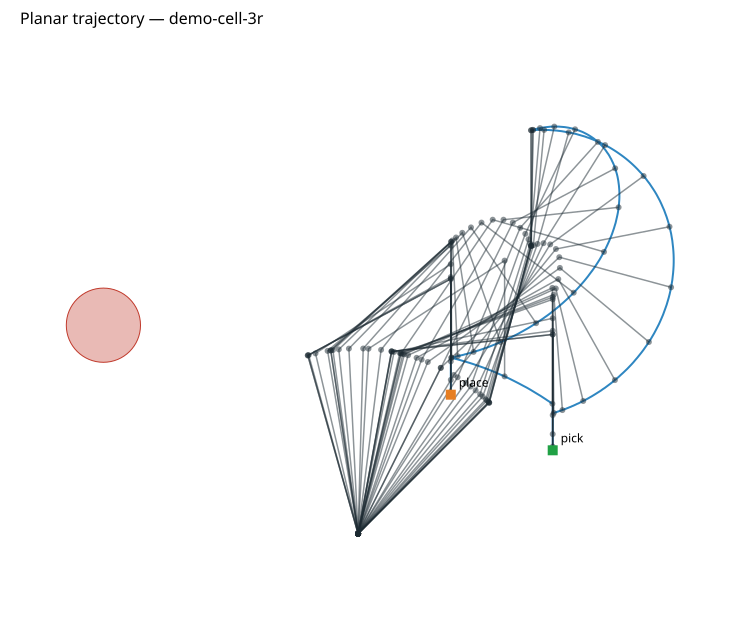

The file beside this chart, header and first rows:
t_s, q1_rad, q2_rad, q3_rad, qd1_rad_s, qd2_rad_s, qd3_rad_s, ee_x_m, ee_y_m, ee_z_m, gripper, clearance_m
0.0000, 0.7854, 0.5236, 0.2618, 0.000000, -0.000000, -0.000000, 0.3734, 0.8709, 0.000000, open, 0.6006
0.0100, 0.7854, 0.5236, 0.2618, 0.000158, -0.000431, -0.000623, 0.3734, 0.8709, 0.000000, open, 0.6006
0.0200, 0.7854, 0.5236, 0.2618, 0.000627, -0.001709, -0.002469, 0.3734, 0.8709, 0.000000, open, 0.6006
0.0300, 0.7854, 0.5236, 0.2617, 0.001398, -0.003810, -0.005504, 0.3735, 0.8709, 0.000000, open, 0.6006
0.0400, 0.7854, 0.5235, 0.2617, 0.002462, -0.006711, -0.009695, 0.3735, 0.8709, 0.000000, open, 0.6006
0.0500, 0.7855, 0.5234, 0.2615, 0.003812, -0.01039, -0.01501, 0.3735, 0.8709, 0.000000, open, 0.6006
0.0600, 0.7855, 0.5233, 0.2614, 0.005437, -0.01482, -0.02141, 0.3736, 0.8709, 0.000000, open, 0.6006
0.0700, 0.7856, 0.5231, 0.2611, 0.007331, -0.01998, -0.02887, 0.3737, 0.8709, 0.000000, open, 0.6006
0.0800, 0.7857, 0.5229, 0.2608, 0.009485, -0.02585, -0.03735, 0.3739, 0.8709, 0.000000, open, 0.6006
0.0900, 0.7858, 0.5226, 0.2604, 0.01189, -0.03241, -0.04682, 0.3741, 0.871, 0.000000, open, 0.6006
0.1000, 0.7859, 0.5222, 0.2598, 0.01454, -0.03963, -0.05725, 0.3743, 0.871, 0.000000, open, 0.6006
0.1100, 0.7861, 0.5218, 0.2592, 0.01743, -0.04749, -0.06861, 0.3746, 0.871, 0.000000, open, 0.6006
0.1200, 0.7862, 0.5213, 0.2585, 0.02054, -0.05598, -0.08087, 0.3749, 0.871, 0.000000, open, 0.6006
0.1300, 0.7865, 0.5207, 0.2576, 0.02387, -0.06506, -0.09399, 0.3753, 0.871, 0.000000, open, 0.6006
0.1400, 0.7867, 0.52, 0.2566, 0.02742, -0.07472, -0.1079, 0.3757, 0.8711, 0.000000, open, 0.6006
0.1500, 0.787, 0.5192, 0.2554, 0.03117, -0.08494, -0.1227, 0.3762, 0.8711, 0.000000, open, 0.6006
0.1600, 0.7873, 0.5183, 0.2541, 0.03511, -0.09569, -0.1382, 0.3768, 0.8711, 0.000000, open, 0.6006
0.1700, 0.7877, 0.5173, 0.2527, 0.03925, -0.107, -0.1545, 0.3774, 0.8712, 0.000000, open, 0.6006
0.1800, 0.7881, 0.5161, 0.251, 0.04356, -0.1187, -0.1715, 0.3781, 0.8712, 0.000000, open, 0.6006
0.1900, 0.7886, 0.5149, 0.2492, 0.04806, -0.131, -0.1892, 0.3789, 0.8713, 0.000000, open, 0.6006
0.2000, 0.7891, 0.5135, 0.2473, 0.05271, -0.1437, -0.2076, 0.3798, 0.8713, 0.000000, open, 0.6006
0.2100, 0.7896, 0.512, 0.2451, 0.05753, -0.1568, -0.2265, 0.3807, 0.8714, 0.000000, open, 0.6006
0.2200, 0.7902, 0.5104, 0.2427, 0.06251, -0.1704, -0.2461, 0.3817, 0.8714, 0.000000, open, 0.6006
0.2300, 0.7909, 0.5086, 0.2402, 0.06762, -0.1843, -0.2663, 0.3829, 0.8715, 0.000000, open, 0.6006
0.2400, 0.7916, 0.5067, 0.2374, 0.07288, -0.1986, -0.2869, 0.3841, 0.8715, 0.000000, open, 0.6006
0.2500, 0.7924, 0.5046, 0.2344, 0.07827, -0.2133, -0.3082, 0.3853, 0.8716, 0.000000, open, 0.6006
0.2600, 0.7932, 0.5024, 0.2312, 0.08378, -0.2283, -0.3299, 0.3867, 0.8716, 0.000000, open, 0.6006
0.2700, 0.794, 0.5001, 0.2278, 0.08941, -0.2437, -0.352, 0.3882, 0.8717, 0.000000, open, 0.6006
0.2800, 0.795, 0.4976, 0.2242, 0.09516, -0.2593, -0.3747, 0.3898, 0.8717, 0.000000, open, 0.6006
0.2900, 0.7959, 0.4949, 0.2203, 0.101, -0.2753, -0.3977, 0.3915, 0.8717, 0.000000, open, 0.6006
0.3000, 0.797, 0.4921, 0.2162, 0.107, -0.2915, -0.4211, 0.3932, 0.8718, 0.000000, open, 0.6006
0.3100, 0.7981, 0.4891, 0.2119, 0.113, -0.308, -0.4449, 0.3951, 0.8718, 0.000000, open, 0.6006
0.3200, 0.7992, 0.4859, 0.2073, 0.1191, -0.3247, -0.469, 0.3971, 0.8718, 0.000000, open, 0.6006
0.3300, 0.8005, 0.4826, 0.2025, 0.1253, -0.3416, -0.4935, 0.3992, 0.8718, 0.000000, open, 0.6006
0.3400, 0.8017, 0.4791, 0.1975, 0.1316, -0.3587, -0.5182, 0.4014, 0.8717, 0.000000, open, 0.6006
0.3500, 0.8031, 0.4754, 0.1922, 0.138, -0.376, -0.5432, 0.4037, 0.8717, 0.000000, open, 0.6006
0.3600, 0.8045, 0.4715, 0.1866, 0.1444, -0.3935, -0.5684, 0.4061, 0.8716, 0.000000, open, 0.6006
0.3700, 0.806, 0.4675, 0.1808, 0.1508, -0.4111, -0.5939, 0.4086, 0.8716, 0.000000, open, 0.6006
0.3800, 0.8075, 0.4633, 0.1747, 0.1573, -0.4288, -0.6195, 0.4112, 0.8714, 0.000000, open, 0.6006
0.3900, 0.8091, 0.4589, 0.1684, 0.1639, -0.4467, -0.6453, 0.4139, 0.8713, 0.000000, open, 0.6006
0.4000, 0.8108, 0.4544, 0.1618, 0.1705, -0.4647, -0.6713, 0.4167, 0.8711, 0.000000, open, 0.6006
0.4100, 0.8125, 0.4496, 0.155, 0.1771, -0.4827, -0.6974, 0.4196, 0.8709, 0.000000, open, 0.6006
0.4200, 0.8143, 0.4447, 0.1479, 0.1838, -0.5009, -0.7236, 0.4227, 0.8707, 0.000000, open, 0.6006
0.4300, 0.8162, 0.4396, 0.1405, 0.1905, -0.5191, -0.7499, 0.4258, 0.8704, 0.000000, open, 0.6006
0.4400, 0.8181, 0.4343, 0.1329, 0.1972, -0.5373, -0.7763, 0.4291, 0.8701, 0.000000, open, 0.6006
0.4500, 0.8202, 0.4289, 0.125, 0.2039, -0.5556, -0.8027, 0.4324, 0.8697, 0.000000, open, 0.6006
0.4600, 0.8222, 0.4232, 0.1168, 0.2106, -0.5739, -0.8291, 0.4359, 0.8693, 0.000000, open, 0.6006
0.4700, 0.8244, 0.4174, 0.1084, 0.2173, -0.5922, -0.8555, 0.4394, 0.8688, 0.000000, open, 0.6006
0.4800, 0.8266, 0.4114, 0.0997, 0.224, -0.6105, -0.8819, 0.4431, 0.8683, 0.000000, open, 0.6006
0.4900, 0.8288, 0.4052, 0.09075, 0.2307, -0.6287, -0.9083, 0.4468, 0.8677, 0.000000, open, 0.6006
0.5000, 0.8312, 0.3988, 0.08153, 0.2374, -0.647, -0.9346, 0.4507, 0.867, 0.000000, open, 0.6006
0.5100, 0.8336, 0.3923, 0.07206, 0.244, -0.6651, -0.9609, 0.4546, 0.8663, 0.000000, open, 0.6006
0.5200, 0.8361, 0.3855, 0.06232, 0.2507, -0.6832, -0.987, 0.4587, 0.8655, 0.000000, open, 0.6006
0.5300, 0.8386, 0.3786, 0.05232, 0.2573, -0.7013, -1.013, 0.4628, 0.8646, 0.000000, open, 0.6006
0.5400, 0.8412, 0.3715, 0.04206, 0.2639, -0.7192, -1.039, 0.467, 0.8636, 0.000000, open, 0.6006
0.5500, 0.8439, 0.3642, 0.03154, 0.2704, -0.737, -1.065, 0.4713, 0.8625, 0.000000, open, 0.6006
0.5600, 0.8466, 0.3568, 0.02076, 0.2769, -0.7548, -1.09, 0.4757, 0.8614, 0.000000, open, 0.6006
0.5700, 0.8494, 0.3491, 0.009732, 0.2834, -0.7724, -1.116, 0.4801, 0.8601, 0.000000, open, 0.6006
0.5800, 0.8523, 0.3413, -0.001552, 0.2898, -0.7898, -1.141, 0.4847, 0.8588, 0.000000, open, 0.6006
0.5900, 0.8552, 0.3333, -0.01309, 0.2961, -0.8071, -1.166, 0.4893, 0.8573, 0.000000, open, 0.6006
... 626 more rows
